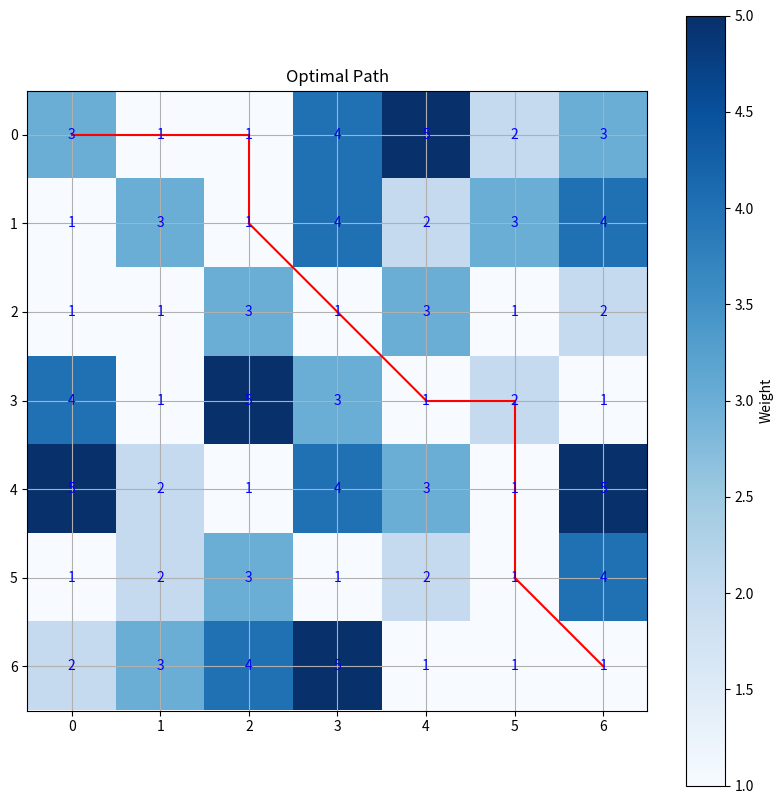

This chart was generated by the following Python code:
import numpy as np
import matplotlib.pyplot as plt

class AntColony:
    def __init__(self, num_ants, graph, start_node, end_node, alpha=1, beta=2, rho=0.5, q=100, max_iter=100):
        self.num_ants = num_ants
        self.graph = graph
        self.num_nodes = graph.shape[0] * graph.shape[1]
        self.start_node = start_node
        self.end_node = end_node
        self.alpha = alpha
        self.beta = beta
        self.rho = rho
        self.q = q
        self.max_iter = max_iter
        self.pheromone = np.ones((self.num_nodes, self.num_nodes))
        self.visibility = np.zeros((self.num_nodes, self.num_nodes))
        
        # Calculate the distance between nodes using their coordinates
        coordinates = [(i // graph.shape[1], i % graph.shape[1]) for i in range(self.num_nodes)]
        self.distance = np.zeros((self.num_nodes, self.num_nodes))
        for i in range(self.num_nodes):
            for j in range(self.num_nodes):
                x1, y1 = coordinates[i]
                x2, y2 = coordinates[j]
                self.distance[i][j] = np.sqrt((x2 - x1)**2 + (y2 - y1)**2)
        
        np.fill_diagonal(self.distance, 1)  # Avoid division by zero
        for i in range(self.num_nodes):
            for j in range(self.num_nodes):
                if i != j:
                    self.visibility[i][j] = 1 / self.distance[i][j]
        
        np.fill_diagonal(self.visibility, 0)
        self.best_path = []
        self.best_path_length_weight = np.inf
        self.best_path_length_distance = np.inf

    def find_path(self):
        for iter in range(self.max_iter):
            print(f"Iteration {iter}")
            all_paths = self.generate_paths()
            self.update_pheromone(all_paths)
            shortest_path = min(all_paths, key=lambda x: x[1][0])  # Based on weight
            if shortest_path[1][0] < self.best_path_length_weight:
                self.best_path_length_weight = shortest_path[1][0]
                self.best_path = shortest_path[0]
                self.best_path_length_distance = shortest_path[1][1]  # Actual distance
            print(f"Iteration {iter}: Best path length based on weight = {self.best_path_length_weight}")
            print(f"Iteration {iter}: Best path length based on distance = {self.best_path_length_distance}")

            # Check if all ants have reached the end node
            if all(ant_path[-1] == self.end_node for ant_path, _ in all_paths):
                break

        return self.best_path, self.best_path_length_weight

    def generate_paths(self):
        all_paths = []
        for ant in range(self.num_ants):
            current_node = self.start_node
            visited_nodes = [current_node]
            path = [current_node]
            path_length_weight = 0
            path_length_distance = 0
            while current_node != self.end_node:
                next_node = self.choose_next_node(current_node, visited_nodes)
                path_length_weight += self.graph[current_node // self.graph.shape[1], current_node % self.graph.shape[1]]
                path_length_distance += self.distance[current_node][next_node]
                visited_nodes.append(next_node)
                path.append(next_node)
                current_node = next_node
                if len(visited_nodes) == self.num_nodes:
                    break  # break if all nodes are visited
            path_length_weight += self.graph[current_node // self.graph.shape[1], current_node % self.graph.shape[1]]
            all_paths.append((path, (path_length_weight, path_length_distance)))
        return all_paths

    def choose_next_node(self, current_node, visited_nodes):
        row, col = current_node // self.graph.shape[1], current_node % self.graph.shape[1]
        neighbors = [(row-1, col-1), (row-1, col), (row-1, col+1),
                     (row, col-1),                 (row, col+1),
                     (row+1, col-1), (row+1, col), (row+1, col+1)]
        valid_neighbors = [(r, c) for r, c in neighbors if 0 <= r < self.graph.shape[0] and 0 <= c < self.graph.shape[1] and (r*self.graph.shape[1]+c) not in visited_nodes]
        
        probabilities = []
        total_probability = 0
        for r, c in valid_neighbors:
            node = r*self.graph.shape[1] + c
            if node not in visited_nodes:
                pheromone = self.pheromone[current_node][node] ** self.alpha
                visibility = self.visibility[current_node][node] ** self.beta
                total_probability += pheromone * visibility
                probabilities.append((node, pheromone * visibility))
        
        probabilities = [(node, prob/total_probability) for node, prob in probabilities]
        
        if len(probabilities) == 0:
            return current_node

        # Select the next node based on the probabilities
        p = np.random.rand()
        cumulative_probability = 0
        for node, probability in probabilities:
            cumulative_probability += probability
            if p <= cumulative_probability:
                return node

        # If for some reason we don't pick any node, return the last valid node
        return probabilities[-1][0]

    def update_pheromone(self, all_paths):
        # Evaporation
        self.pheromone *= (1 - self.rho)
        
        # Pheromone update
        for path, (path_length_weight, _) in all_paths:
            for i in range(len(path) - 1):
                self.pheromone[path[i]][path[i + 1]] += self.q / path_length_weight
            self.pheromone[path[-1]][path[0]] += self.q / path_length_weight


# Define the custom graph (grid)
graph = np.array([
    [3, 1, 1, 4, 5, 2, 3],
    [1, 3, 1, 4, 2, 3, 4],
    [1, 1, 3, 1, 3, 1, 2],
    [4, 1, 5, 3, 1, 2, 1],
    [5, 2, 1, 4, 3, 1, 5],
    [1, 2, 3, 1, 2, 1, 4],
    [2, 3, 4, 5, 1, 1, 1]
])

# Start and end nodes
start_node = 0
end_node = 48

# Initialize and run the Ant Colony Optimization algorithm
ant_colony = AntColony(num_ants=1000, graph=graph, start_node=start_node, end_node=end_node)
best_path, best_path_length_weight = ant_colony.find_path()

# Plotting the graph
plt.figure(figsize=(10, 10))
plt.imshow(graph, cmap='Blues')
for i in range(graph.shape[0]):
    for j in range(graph.shape[1]):
        plt.text(j, i, str(graph[i, j]), color='blue', ha='center', va='center', fontsize=10)
for i in range(len(best_path)-1):
    plt.plot([best_path[i] % graph.shape[1], best_path[i+1] % graph.shape[1]], [best_path[i] // graph.shape[1], best_path[i+1] // graph.shape[1]], color='red')
plt.title('Optimal Path')
plt.colorbar(label='Weight')
plt.grid(visible=True)
plt.show()

print(f"Optimal path: {best_path}")
print(f"Optimal path length based on weights: {best_path_length_weight}")
print(f"Optimal path length based on distance: {ant_colony.best_path_length_distance}")
